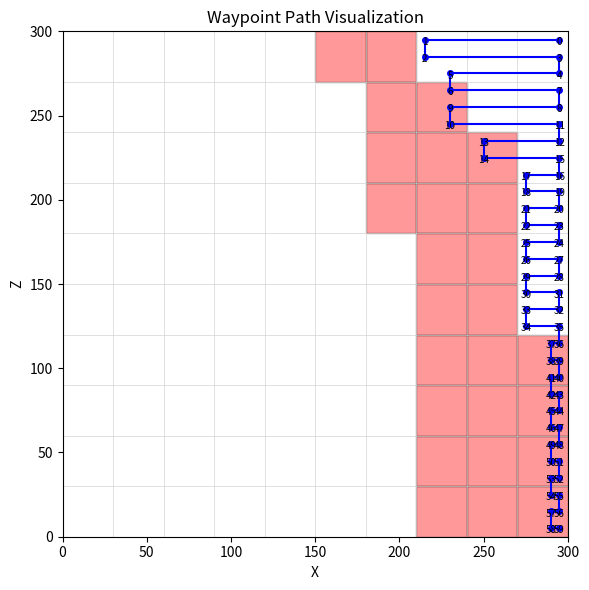

Here is the Python script that generated this plot:
"""
포레스트 앤 리버 맵에서 강만 피하는 주행경로 만들기.

credit by : oixxta

"""
import matplotlib.pyplot as plt
import math

# --- 연결 리스트 형태의 웨이포인트(목표) 관리 ---
class WaypointNode:
    def __init__(self, x, z, arrived=False):
        self.x = float(x)
        self.z = float(z)
        self.arrived = bool(arrived)
        self.next = None

class WaypointList:
    def __init__(self):
        self.head = None
        self.tail = None
        self._len = 0

    def append(self, x, z, arrived=False):
        node = WaypointNode(x, z, arrived)
        if not self.head:
            self.head = self.tail = node
        else:
            self.tail.next = node
            self.tail = node
        self._len += 1
        return node

    def peek(self):
        return self.head

    def pop(self):
        if not self.head:
            return None
        node = self.head
        self.head = node.next
        if not self.head:
            self.tail = None
        node.next = None
        self._len -= 1
        return node

    def mark_head_arrived(self):
        if self.head:
            self.head.arrived = True
            return True
        return False

    def is_empty(self):
        return self.head is None

    def to_list(self):
        out = []
        cur = self.head
        while cur:
            out.append({'x': cur.x, 'z': cur.z, 'arrived': cur.arrived})
            cur = cur.next
        return out

# 전역 웨이포인트 리스트 인스턴스 (기본값: 빈 리스트)
waypoints = WaypointList()

def create_nodes_for_leftside(z, z_move, buffer_distance, waypoints):
    # 1) z 상한 (버퍼만큼 아래 여유 두기)
    z_limit = 300 - buffer_distance

    # 2) z-구간별 최대 안전 x 정의(필요시 값만 바꾸면 됨)
    zones = [
        (30, 145),
        (120, 175),
        (300, 205),
    ]

    def max_safe_x_for(z):
        # z가 속한 첫 구간의 x를 반환
        for z_top, mx in zones:
            if z < z_top:
                return mx
        return zones[-1][1]  # 안전망

    # 3) 줄 개수 미리 산출 (마지막 줄 포함, 세로 이동 노드는 마지막에 추가하지 않음)
    n_lines = int(math.floor((z_limit - z) / z_move)) + 1

    for i in range(n_lines):
        cz = z + i * z_move
        mx = max_safe_x_for(cz)

        if i % 2 == 0:
            sx, ex = buffer_distance, mx
        else:
            sx, ex = mx, buffer_distance

        # 가로 주행
        waypoints.append(sx, abs(cz - 300))     # z좌표가 좌 상단이 0이 아니라 300이기 때문에 재 계산 후 웨이포인트에 추가
        waypoints.append(ex, abs(cz - 300))     # z좌표가 좌 상단이 0이 아니라 300이기 때문에 재 계산 후 웨이포인트에 추가

        # 다음 줄로 내려가는 세로 이동 (마지막 줄은 생략)
        if i < n_lines - 1:
            waypoints.append(ex, abs((cz + z_move) - 300))      # z좌표가 좌 상단이 0이 아니라 300이기 때문에 재 계산 후 웨이포인트에 추가

    return waypoints

def create_nodes_for_rightside(z, z_move, buffer_distance, waypoints):
    zones = [
        (270, 210),
        (240, 225),
        (210, 245),
        (120, 270),
        (0,   285),
    ]

    def max_safe_x_for(zpos):
        for thr, lx in zones:
            if zpos > thr + buffer_distance:
                return lx + buffer_distance
        # 마지막 구간(>0+buffer)과 동일
        return zones[-1][1] + buffer_distance

    right_x = 300 - buffer_distance
    z_pos = z
    waypoints.append(right_x, z_pos)

    while z_pos > buffer_distance:
        left_x = max_safe_x_for(z_pos)

        waypoints.append(left_x, z_pos)
        z_pos -= z_move
        waypoints.append(left_x, z_pos)
        waypoints.append(right_x, z_pos)
        z_pos -= z_move
        if z_pos > buffer_distance:
            waypoints.append(right_x, z_pos)

    return waypoints

#create_nodes_for_leftside(5, z_move=10, buffer_distance=5, waypoints=waypoints)
create_nodes_for_rightside(295, z_move=10, buffer_distance=5, waypoints=waypoints)

print(waypoints.to_list())

### 시각화
river_cells_down_scaled = [
        (9, 5), (9, 6),
                (8, 6), (8, 7),
                (7, 6), (7, 7), (7, 8),
                (6, 6), (6, 7), (6, 8),
                        (5, 7), (5, 8),
                        (4, 7), (4, 8),
                        (3, 7), (3, 8), (3, 9),
                        (2, 7), (2, 8), (2, 9),
                        (1, 7), (1, 8), (1, 9),
                        (0, 7), (0, 8), (0, 9),
]

### 해당 좌표들을 그대로 300 * 300으로 바꿈.
river_cells = [
    (col * 30 + 30 / 2,
    row * 30 + 30 / 2)
    for row, col in river_cells_down_scaled
]

def visualize_waypoints(waypoints, river_cells=None, grid_size=30):
    fig, ax = plt.subplots(figsize=(6,6))
    ax.set_xlim(0, 300)
    ax.set_ylim(0, 300)
    ax.set_aspect('equal')

    # === 격자선 ===
    for i in range(0, 301, grid_size):
        ax.axhline(i, color='lightgray', linewidth=0.5)
        ax.axvline(i, color='lightgray', linewidth=0.5)

    # === 강 구역 ===
    if river_cells:
        for (x, z) in river_cells:
            rect = plt.Rectangle(
                (x - grid_size/2, z - grid_size/2),
                grid_size, grid_size,
                facecolor='red', alpha=0.4, edgecolor='black'
            )
            ax.add_patch(rect)

    # === 웨이포인트 ===
    wps = waypoints.to_list()
    if not wps:
        print("No waypoints to visualize.")
        return

    xs = [wp['x'] for wp in wps]
    zs = [wp['z'] for wp in wps]

    ax.plot(xs, zs, '-o', color='blue', markersize=4, linewidth=1.5)

    for i, (x, z) in enumerate(zip(xs, zs)):
        ax.text(x, z - 3, str(i), fontsize=7, color='black', ha='center')

    ax.set_title("Waypoint Path Visualization")
    plt.xlabel("X")
    plt.ylabel("Z")
    plt.tight_layout()
    plt.show()

visualize_waypoints(waypoints, river_cells=river_cells, grid_size=30)
